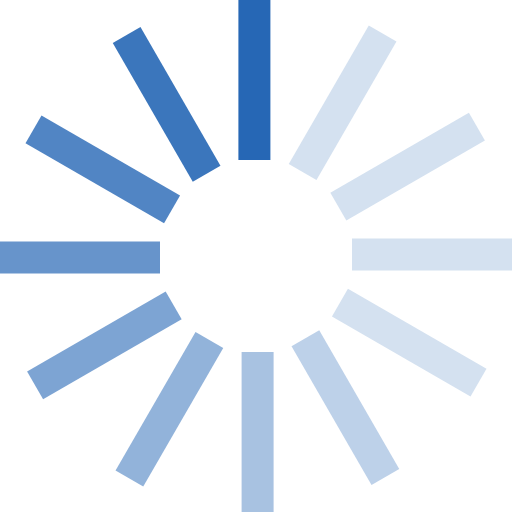
t = 0.00 s
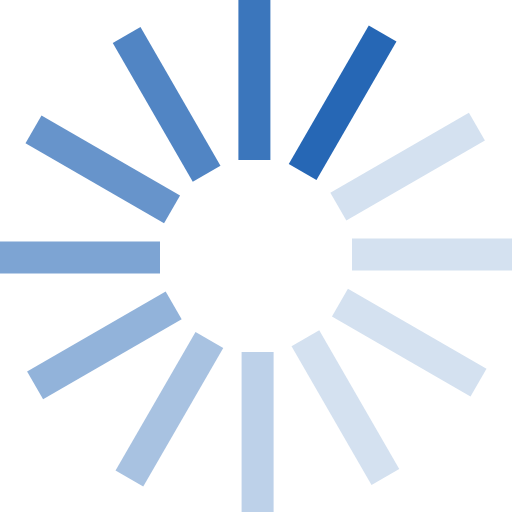
t = 0.12 s
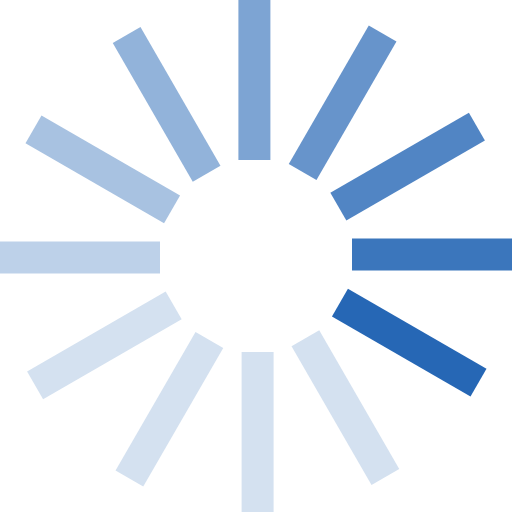
t = 0.25 s
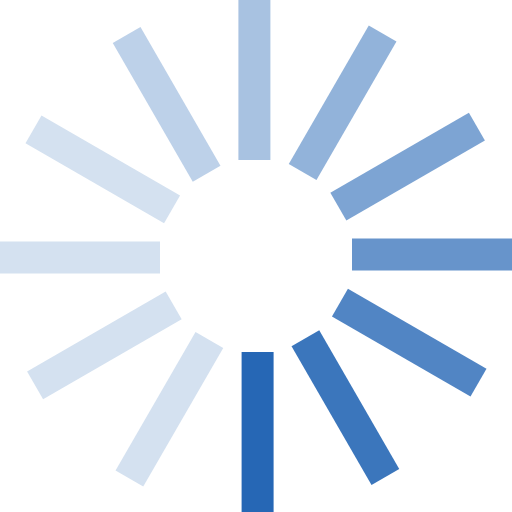
t = 0.36 s
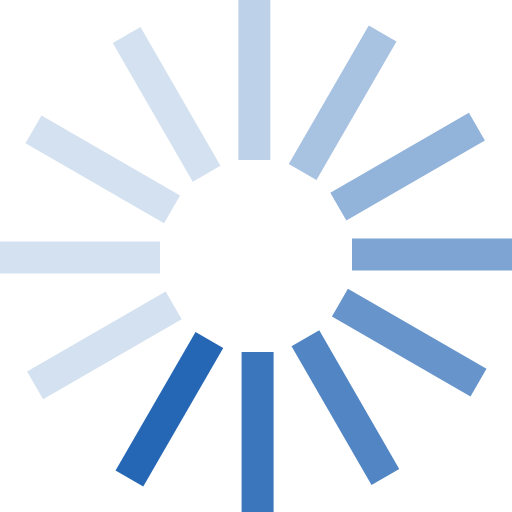
t = 0.48 s
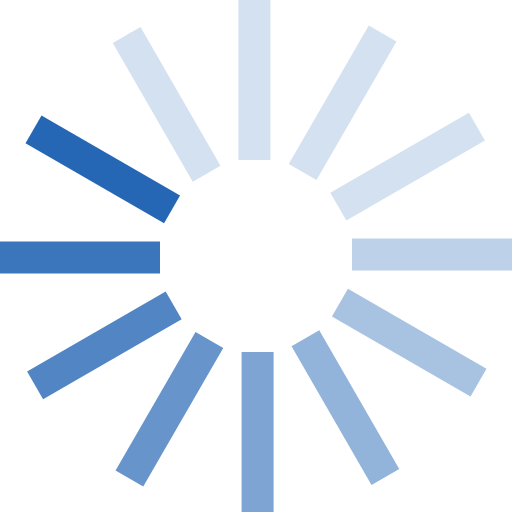
t = 0.61 s

The animated SVG that drew these frames (rendered in a browser with its animation timeline set to each time). Animation: 1 SMIL element (animateTransform=1); one cycle of 0.72 s, repeats indefinitely.

<?xml version="1.0" encoding="UTF-8" standalone="no"?><svg xmlns:svg="http://www.w3.org/2000/svg" xmlns="http://www.w3.org/2000/svg" xmlns:xlink="http://www.w3.org/1999/xlink" version="1.0" width="64px" height="64px" viewBox="0 0 128 128" xml:space="preserve"><g><path d="M59.6 0h8v40h-8V0z" fill="#2667b5"/><path d="M59.6 0h8v40h-8V0z" fill="#d4e1f0" transform="rotate(30 64 64)"/><path d="M59.6 0h8v40h-8V0z" fill="#d4e1f0" transform="rotate(60 64 64)"/><path d="M59.6 0h8v40h-8V0z" fill="#d4e1f0" transform="rotate(90 64 64)"/><path d="M59.6 0h8v40h-8V0z" fill="#d4e1f0" transform="rotate(120 64 64)"/><path d="M59.6 0h8v40h-8V0z" fill="#bdd1e9" transform="rotate(150 64 64)"/><path d="M59.6 0h8v40h-8V0z" fill="#a8c2e1" transform="rotate(180 64 64)"/><path d="M59.6 0h8v40h-8V0z" fill="#92b3da" transform="rotate(210 64 64)"/><path d="M59.6 0h8v40h-8V0z" fill="#7da4d3" transform="rotate(240 64 64)"/><path d="M59.6 0h8v40h-8V0z" fill="#6794cb" transform="rotate(270 64 64)"/><path d="M59.6 0h8v40h-8V0z" fill="#5185c4" transform="rotate(300 64 64)"/><path d="M59.6 0h8v40h-8V0z" fill="#3b76bc" transform="rotate(330 64 64)"/><animateTransform attributeName="transform" type="rotate" values="0 64 64;30 64 64;60 64 64;90 64 64;120 64 64;150 64 64;180 64 64;210 64 64;240 64 64;270 64 64;300 64 64;330 64 64" calcMode="discrete" dur="720ms" repeatCount="indefinite"></animateTransform></g></svg>